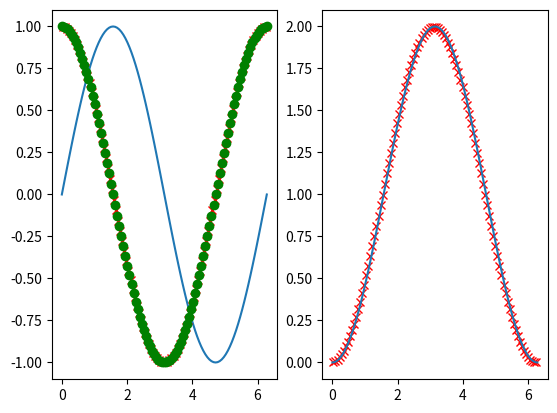

Write the Python code that produced this figure.
"""
Calculate Derivative
--------------------
"""
import numpy as np
import matplotlib.pyplot as plt

# calculate the sin() function on evenly spaced data.
x = np.linspace(0,2*np.pi,101)
y = np.sin(x)

# use slicing to get dy and dx
dy=y[1:]-y[:-1]
dx=x[1:]-x[:-1]

dy_dx = dy/dx
cx = 0.5*(x[1:]+x[:-1])

dy_by_2=0.5*(y[1:]+y[:-1])

# note the trapezoid rule with cumsum
area = np.cumsum(dx*dy_by_2)
analytical = -np.cos(x) + np.cos(0)

# print "area=", area

plt.subplot(1,2,1)
plt.plot(x,y)
plt.plot(cx,dy_dx,'xr')
plt.plot(x,np.cos(x),'og')
plt.subplot(1,2,2)
plt.plot(cx,area,'xr')
plt.plot(x,analytical)
plt.show()

